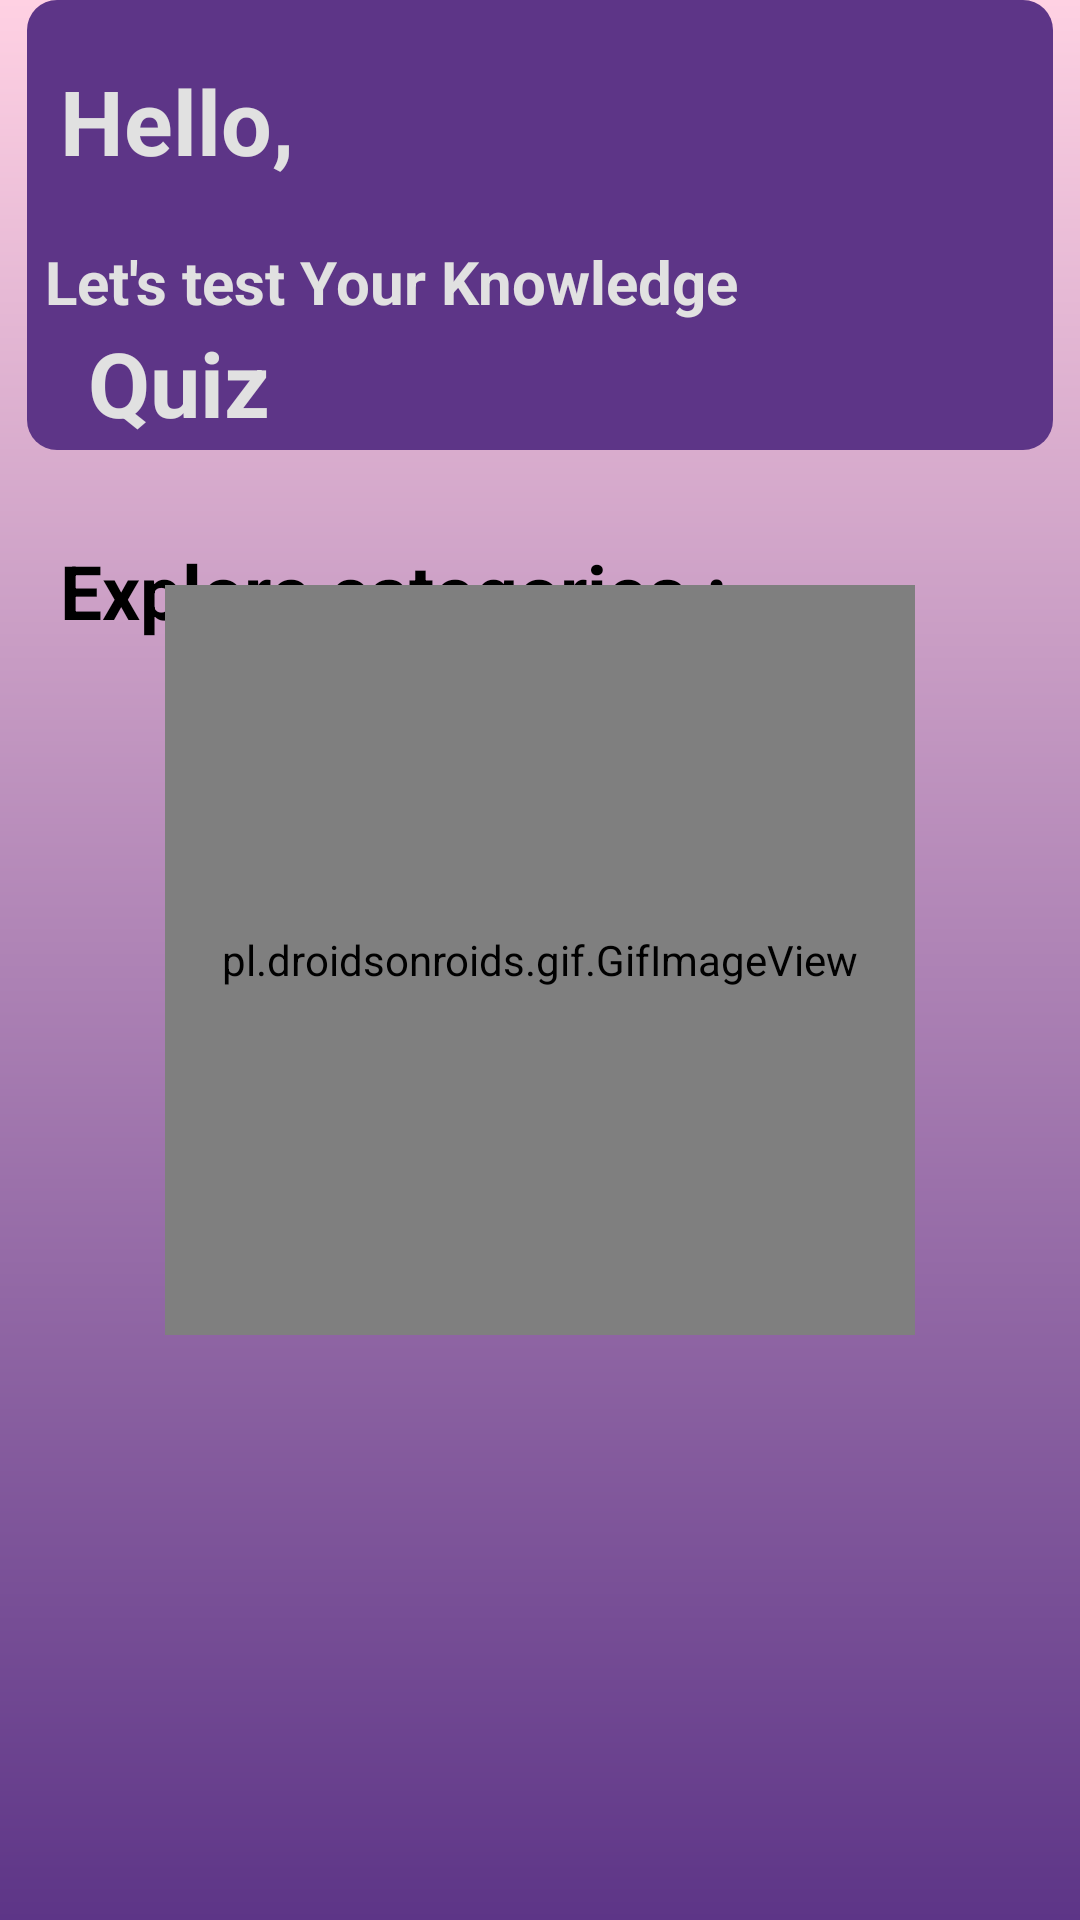

Layout XML and referenced resources for this Android screen:
<!-- AndroidManifest.xml: application theme Theme.JavaCore -->
<!-- res/layout/activity_quiz.xml -->
<?xml version="1.0" encoding="utf-8"?>
<androidx.constraintlayout.widget.ConstraintLayout xmlns:android="http://schemas.android.com/apk/res/android"
    xmlns:app="http://schemas.android.com/apk/res-auto"
    xmlns:tools="http://schemas.android.com/tools"
    android:layout_width="match_parent"
    android:layout_height="match_parent"
    android:background="@drawable/main_bkc"
   >

    <LinearLayout
        android:id="@+id/top_linear"
        android:layout_width="match_parent"
        android:layout_height="150dp"
        android:layout_marginLeft="9dp"
        android:layout_marginTop="15dp"
        android:layout_marginRight="9dp"
        android:background="@drawable/top_bck"

        >

    </LinearLayout>

    <TextView
        android:id="@+id/txt1"
        android:layout_width="wrap_content"
        android:layout_height="wrap_content"
        android:padding="20dp"
        android:text="Hello,"
        android:textColor="@color/white"
        android:textSize="30sp"
        android:textStyle="bold"
        tools:ignore="MissingConstraints" />

    <TextView
        android:id="@+id/txt2"
        android:layout_width="wrap_content"
        android:layout_height="wrap_content"
        android:text="   Let's test Your Knowledge"
        android:textColor="@color/white"
        android:textSize="20sp"
        android:textStyle="bold"
        app:layout_constraintTop_toBottomOf="@+id/txt1"
        tools:ignore="MissingConstraints" />

    <TextView
        android:id="@+id/txt2.0"
        android:layout_width="wrap_content"
        android:layout_height="wrap_content"
        android:text="    Quiz"
        android:textColor="@color/white"
        android:textSize="30sp"
        android:textStyle="bold"
        app:layout_constraintTop_toBottomOf="@+id/txt2"
        tools:ignore="MissingConstraints" />

    <TextView
        android:id="@+id/text3"
        android:layout_width="wrap_content"
        android:layout_height="wrap_content"
        android:layout_below="@id/top_linear"
        android:layout_marginTop="30dp"
        android:paddingLeft="20dp"
        android:text="@string/explore_categories"
        android:textColor="@color/black"
        android:textSize="25sp"
        android:textStyle="bold"
        app:layout_constraintTop_toBottomOf="@+id/top_linear"
        tools:ignore="MissingConstraints" />

    <androidx.recyclerview.widget.RecyclerView
        android:id="@+id/nameRV"
        android:layout_width="match_parent"
        android:layout_height="wrap_content"
        android:layout_marginBottom="250dp"
        android:clickable="true"
        android:focusable="true"
        app:layout_constraintBottom_toBottomOf="parent"
        app:layout_constraintEnd_toEndOf="parent"
        app:layout_constraintStart_toStartOf="parent"
        app:layout_constraintTop_toBottomOf="@id/text3" />

    <pl.droidsonroids.gif.GifImageView
        android:id="@+id/gif_panda2"
        android:layout_width="250dp"
        android:layout_height="250dp"
        android:src="@drawable/loader5"
        app:layout_constraintBottom_toBottomOf="parent"
        app:layout_constraintLeft_toLeftOf="parent"
        app:layout_constraintRight_toRightOf="parent"
        app:layout_constraintTop_toTopOf="parent" />


</androidx.constraintlayout.widget.ConstraintLayout>
<!-- resources referenced by this layout -->
<resources>
  <color name="black">#FF000000</color>
  <color name="white">#e1e1e1</color>
  <!-- drawable main_bkc (drawable) -->
  <?xml version="1.0" encoding="utf-8"?>
  <shape xmlns:android="http://schemas.android.com/apk/res/android"
      android:shape="rectangle">
  
  
      <gradient
          android:angle="130"
          android:endColor="@color/purple_500"
          android:startColor="@color/purple_100" />
  
      <corners
          android:bottomLeftRadius="0dp"
          android:bottomRightRadius="0dp"
          android:topLeftRadius="0dp"
          android:topRightRadius="0dp" />
  
  </shape>
  <!-- drawable top_bck (drawable) -->
  <?xml version="1.0" encoding="utf-8"?>
  <shape xmlns:android="http://schemas.android.com/apk/res/android"
      android:shape="rectangle">
  
  
      <gradient
          android:angle="130"
          android:endColor="@color/purple_500"
          android:startColor="@color/purple_500" />
  
      <corners
          android:bottomLeftRadius="10dp"
          android:bottomRightRadius="10dp"
          android:topLeftRadius="10dp"
          android:topRightRadius="10dp" />
  
  </shape>
  <string name="explore_categories">Explore categories :</string>
  <style name="Theme.JavaCore" parent="Base.Theme.JavaCore" />
  <color name="purple_500">#5D3587</color>
  <color name="purple_100">#FFD1E3</color>
  <style name="Base.Theme.JavaCore" parent="Theme.Material3.DayNight.NoActionBar">
          
          
      </style>
</resources>
